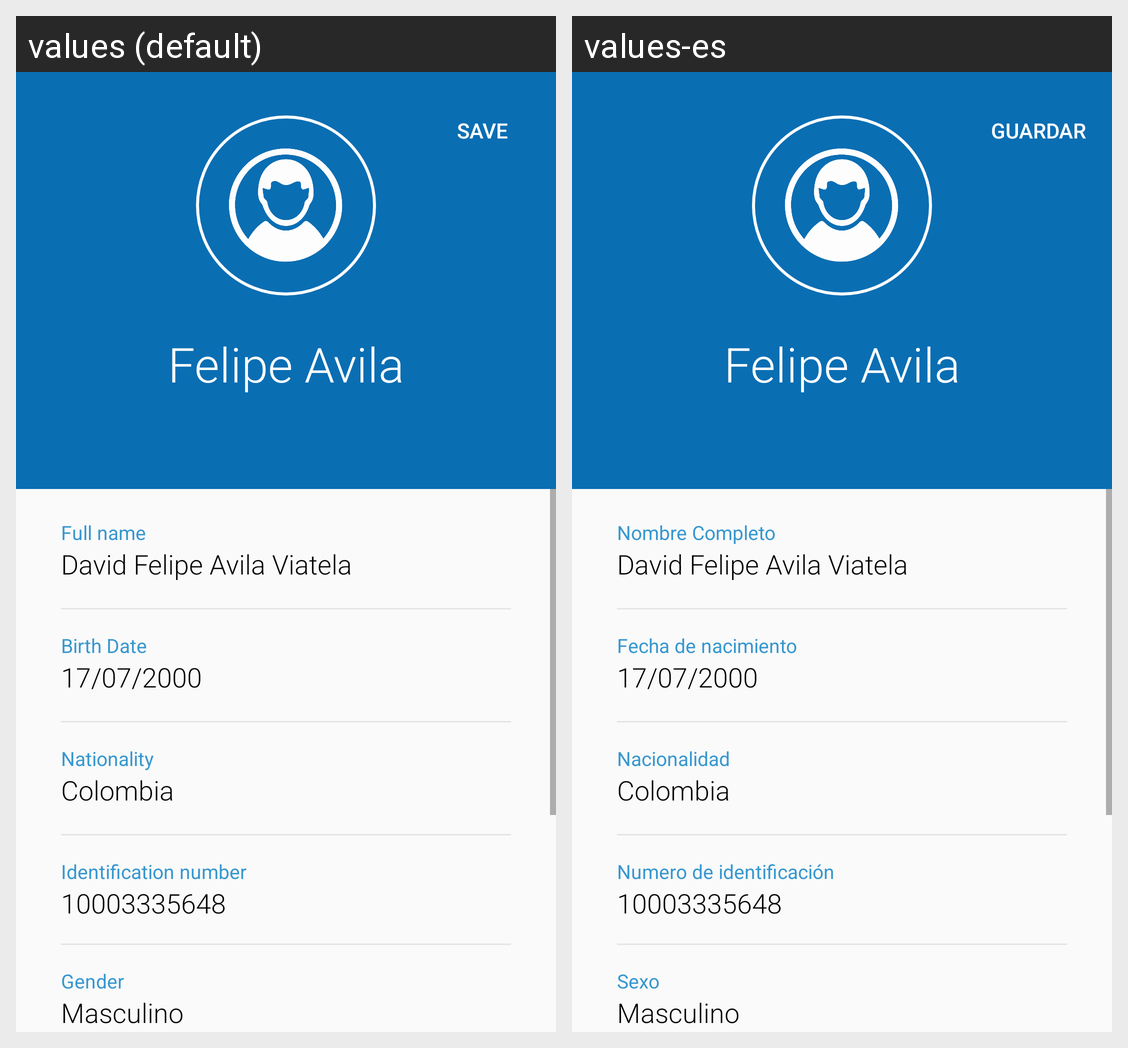

For this localized Android screen grid, give each drawn string resource with its value in every locale shown.
Android screen res/layout/activity_edit_beneficiary.xml rendered under 2 locales, left to right: values (default), values-es. Device: Nexus 5 (rendered at 1080×1920; each locale shown at half size, 540×960, under a caption strip naming it); theme AppTheme.
Strings drawn on this screen, with the default value and each locale's value (text and hints the layout hard-codes, and strings that could not be matched under every locale, appear in the picture but are not listed):

save
  values: Save
  values-es: Guardar

completename
  values: Full name
  values-es: Nombre Completo

birthdate
  values: Birth Date
  values-es: Fecha de nacimiento

nationality
  values: Nationality
  values-es: Nacionalidad

identificationnumber
  values: Identification number
  values-es: Numero de identificación

gender
  values: Gender
  values-es: Sexo
